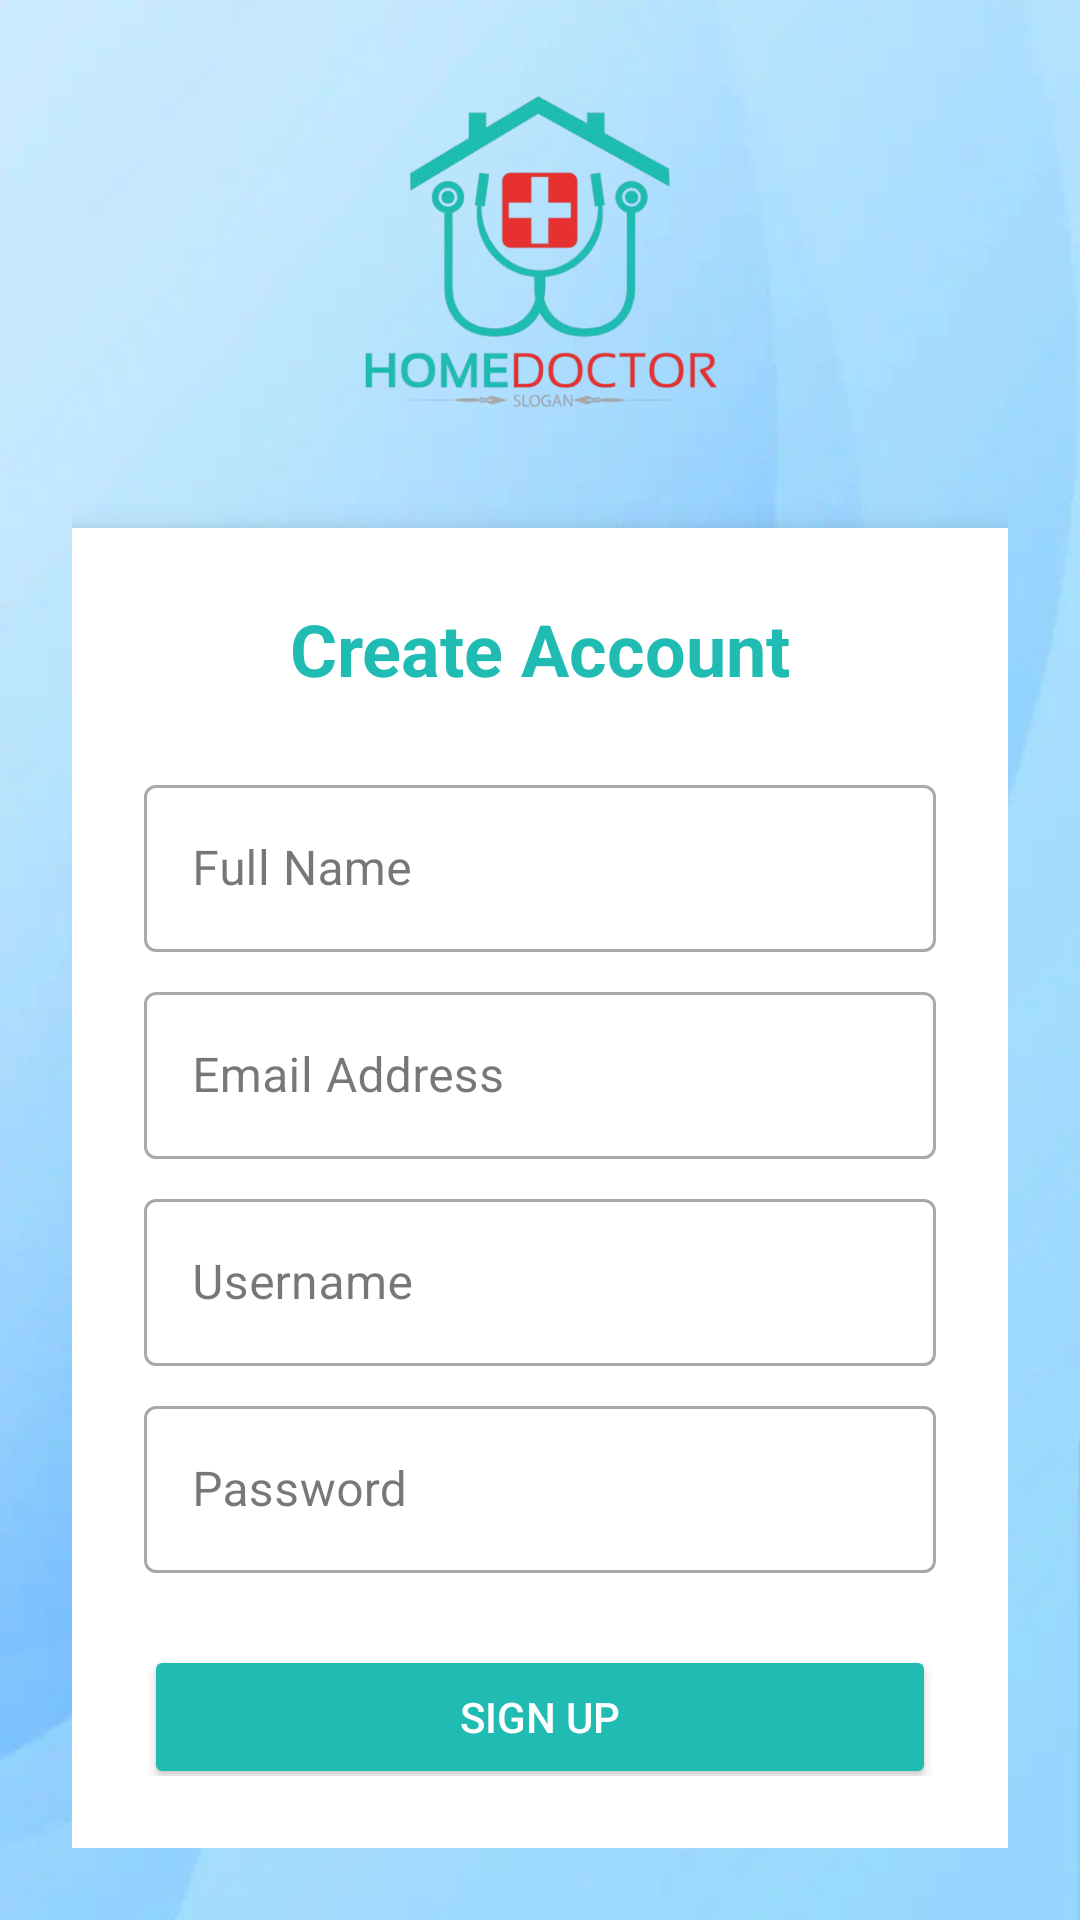

Reconstruct the res/layout file that produces this screen, plus the resources it refers to.
<!-- AndroidManifest.xml: application theme Theme.ApplicationProject -->
<!-- res/layout/activity_signup.xml -->
<?xml version="1.0" encoding="utf-8"?>
<LinearLayout xmlns:android="http://schemas.android.com/apk/res/android"
    android:layout_width="match_parent"
    android:layout_height="match_parent"
    android:background="@drawable/background"
    android:gravity="center"
    android:orientation="vertical"
    android:padding="24dp">

    <ImageView
        android:id="@+id/logo"
        android:layout_width="120dp"
        android:layout_height="120dp"
        android:layout_marginBottom="32dp"
        android:src="@drawable/img" />

    <LinearLayout
        android:layout_width="match_parent"
        android:layout_height="wrap_content"
        android:background="@android:color/white"
        android:elevation="8dp"
        android:orientation="vertical"
        android:padding="24dp">

        <TextView
            android:layout_width="match_parent"
            android:layout_height="wrap_content"
            android:layout_marginBottom="24dp"
            android:text="Create Account"
            android:textAlignment="center"
            android:textColor="@color/colorPrimary"
            android:textSize="24sp"
            android:textStyle="bold" />

        <com.google.android.material.textfield.TextInputLayout
            android:layout_width="match_parent"
            android:layout_height="wrap_content"
            android:layout_marginBottom="8dp"
            style="@style/Widget.MaterialComponents.TextInputLayout.OutlinedBox">

            <EditText
                android:id="@+id/name"
                android:layout_width="match_parent"
                android:layout_height="wrap_content"
                android:hint="Full Name"
                android:inputType="textPersonName" />
        </com.google.android.material.textfield.TextInputLayout>

        <com.google.android.material.textfield.TextInputLayout
            android:layout_width="match_parent"
            android:layout_height="wrap_content"
            android:layout_marginBottom="8dp"
            style="@style/Widget.MaterialComponents.TextInputLayout.OutlinedBox">

            <EditText
                android:id="@+id/email"
                android:layout_width="match_parent"
                android:layout_height="wrap_content"
                android:hint="Email Address"
                android:inputType="textEmailAddress" />
        </com.google.android.material.textfield.TextInputLayout>

        <com.google.android.material.textfield.TextInputLayout
            android:layout_width="match_parent"
            android:layout_height="wrap_content"
            android:layout_marginBottom="8dp"
            style="@style/Widget.MaterialComponents.TextInputLayout.OutlinedBox">

            <EditText
                android:id="@+id/username"
                android:layout_width="match_parent"
                android:layout_height="wrap_content"
                android:hint="Username"
                android:inputType="text" />
        </com.google.android.material.textfield.TextInputLayout>

        <com.google.android.material.textfield.TextInputLayout
            android:layout_width="match_parent"
            android:layout_height="wrap_content"
            android:layout_marginBottom="24dp"
            style="@style/Widget.MaterialComponents.TextInputLayout.OutlinedBox">

            <EditText
                android:id="@+id/password"
                android:layout_width="match_parent"
                android:layout_height="wrap_content"
                android:hint="Password"
                android:inputType="textPassword" />
        </com.google.android.material.textfield.TextInputLayout>

        <Button
            android:id="@+id/signupButton"
            android:layout_width="match_parent"
            android:layout_height="48dp"
            android:backgroundTint="@color/colorPrimary"
            android:text="SIGN UP"
            android:textAllCaps="false"
            android:textColor="@android:color/white" />

        <TextView
            android:id="@+id/loginText"
            android:layout_width="wrap_content"
            android:layout_height="wrap_content"
            android:layout_gravity="center"
            android:layout_marginTop="16dp"
            android:text="Already have an account? Login"
            android:textColor="@color/colorPrimaryDark" />
    </LinearLayout>
</LinearLayout>
<!-- resources referenced by this layout -->
<resources>
  <color name="colorPrimary">#20bbb2</color>
  <color name="colorPrimaryDark">#E40000</color>
  <!-- drawable background: jpg bitmap (drawable, 17895 bytes) -->
  <!-- drawable img: png bitmap (drawable, 134611 bytes) -->
  <style name="Theme.ApplicationProject" parent="Base.Theme.ApplicationProject" />
  <style name="Base.Theme.ApplicationProject" parent="Theme.Material3.DayNight.NoActionBar">
          
          
      </style>
</resources>
